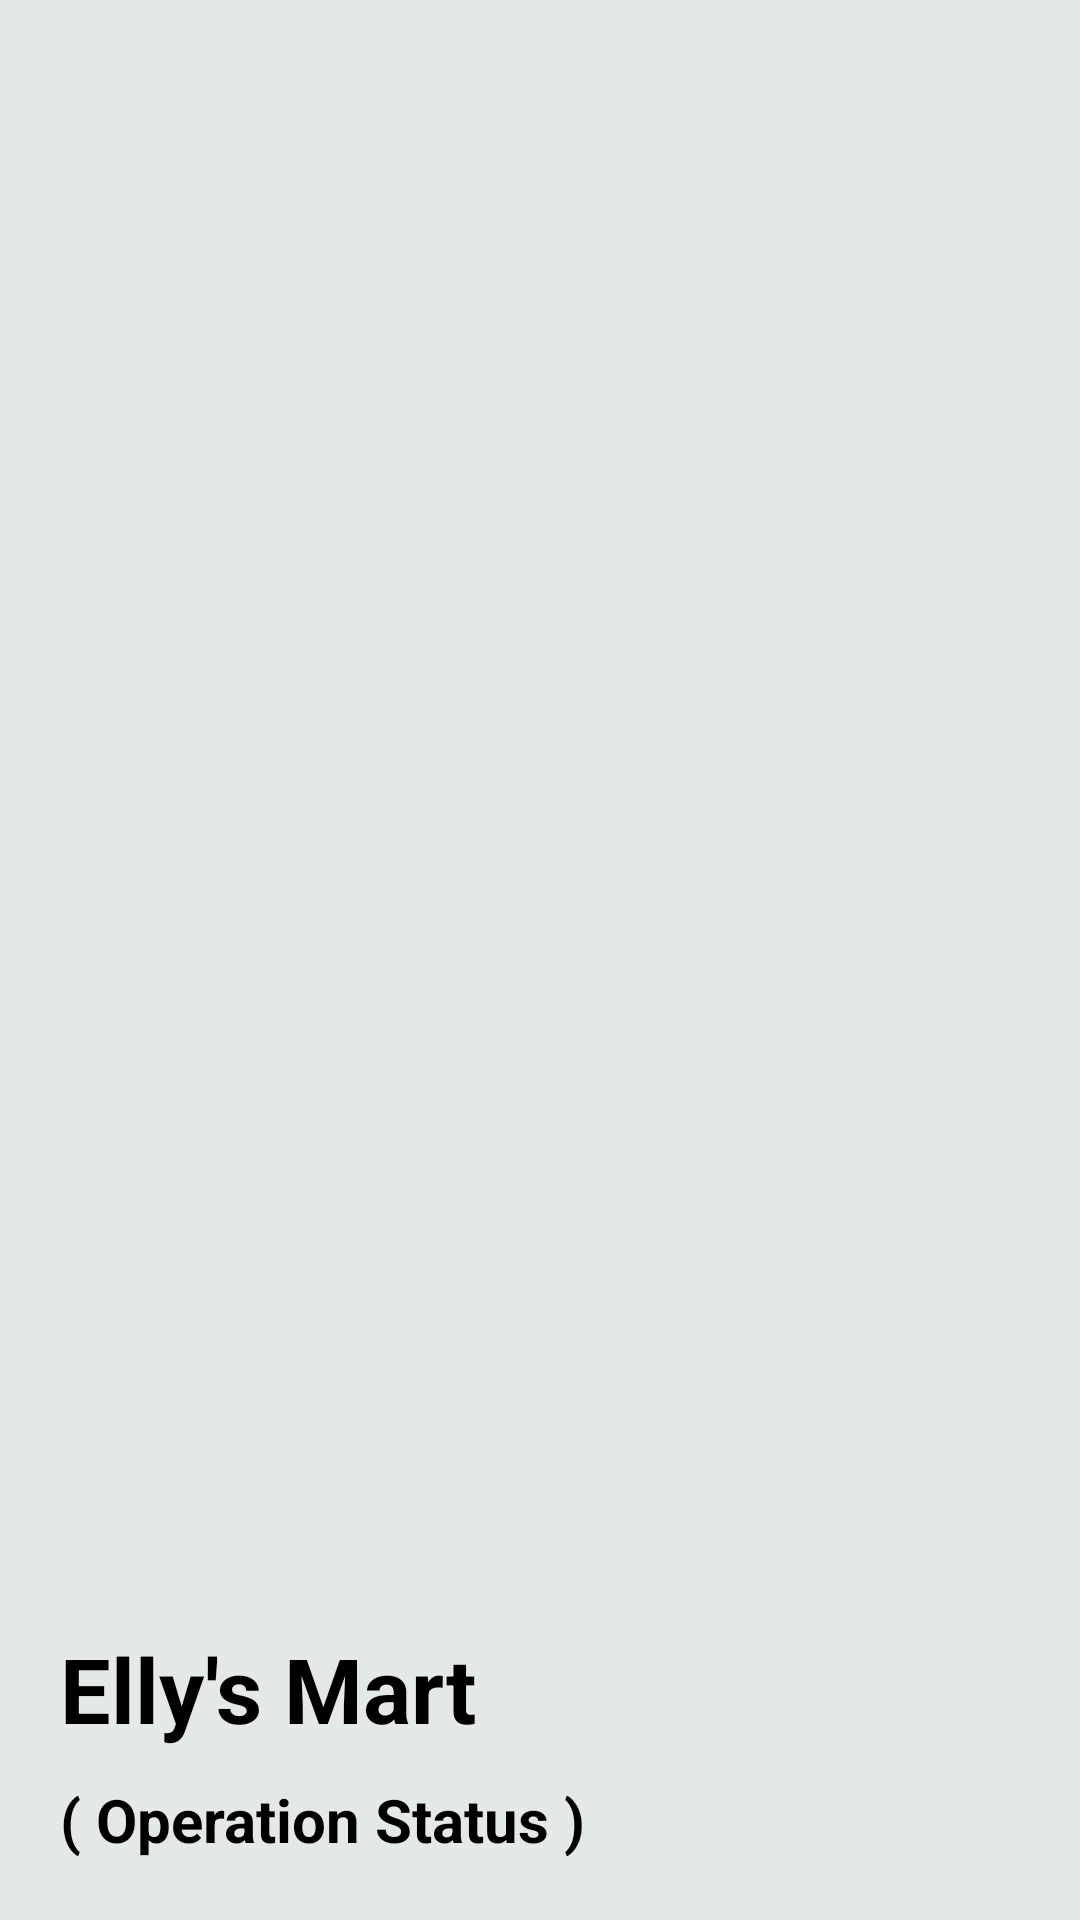

Android layout source for this screen:
<!-- AndroidManifest.xml: application theme Theme.ELLYMARTARKEDCENGAL -->
<!-- res/layout/cust_header.xml -->
<?xml version="1.0" encoding="utf-8"?>
<LinearLayout xmlns:android="http://schemas.android.com/apk/res/android"
    android:layout_width="match_parent"
    android:layout_height="200dp"
    android:padding="20dp"
    android:orientation="vertical"
    android:background="@color/lightgrey"
    android:gravity="bottom">
    <TextView
        android:id="@+id/ellys_mart_text"
        android:layout_width="wrap_content"
        android:layout_height="wrap_content"
        android:text="Elly's Mart"
        android:textColor="@color/black"
        android:textSize="30dp"
        android:textStyle="bold"
        />

    <TextView
        android:id="@+id/statusOperation"
        android:layout_width="wrap_content"
        android:layout_height="wrap_content"
        android:layout_marginTop="10dp"
        android:text="( Operation Status )"
        android:textColor="@color/black"
        android:textSize="20dp"
        android:textStyle="bold"
        />


</LinearLayout>
<!-- resources referenced by this layout -->
<resources>
  <color name="black">#FF000000</color>
  <color name="lightgrey">#E5E8E8</color>
  <style name="Theme.ELLYMARTARKEDCENGAL" parent="Theme.MaterialComponents.DayNight.DarkActionBar">
          
          <item name="colorPrimary">@color/black</item>
          <item name="colorPrimaryVariant">@color/black</item>
          <item name="colorOnPrimary">@color/white</item>
          
          <item name="colorSecondary">@color/black</item>
          <item name="colorSecondaryVariant">@color/black</item>
          <item name="colorOnSecondary">@color/black</item>
          
          <item name="android:statusBarColor">?attr/colorPrimaryVariant</item>
          
      </style>
  <color name="white">#FFFFFFFF</color>
</resources>
